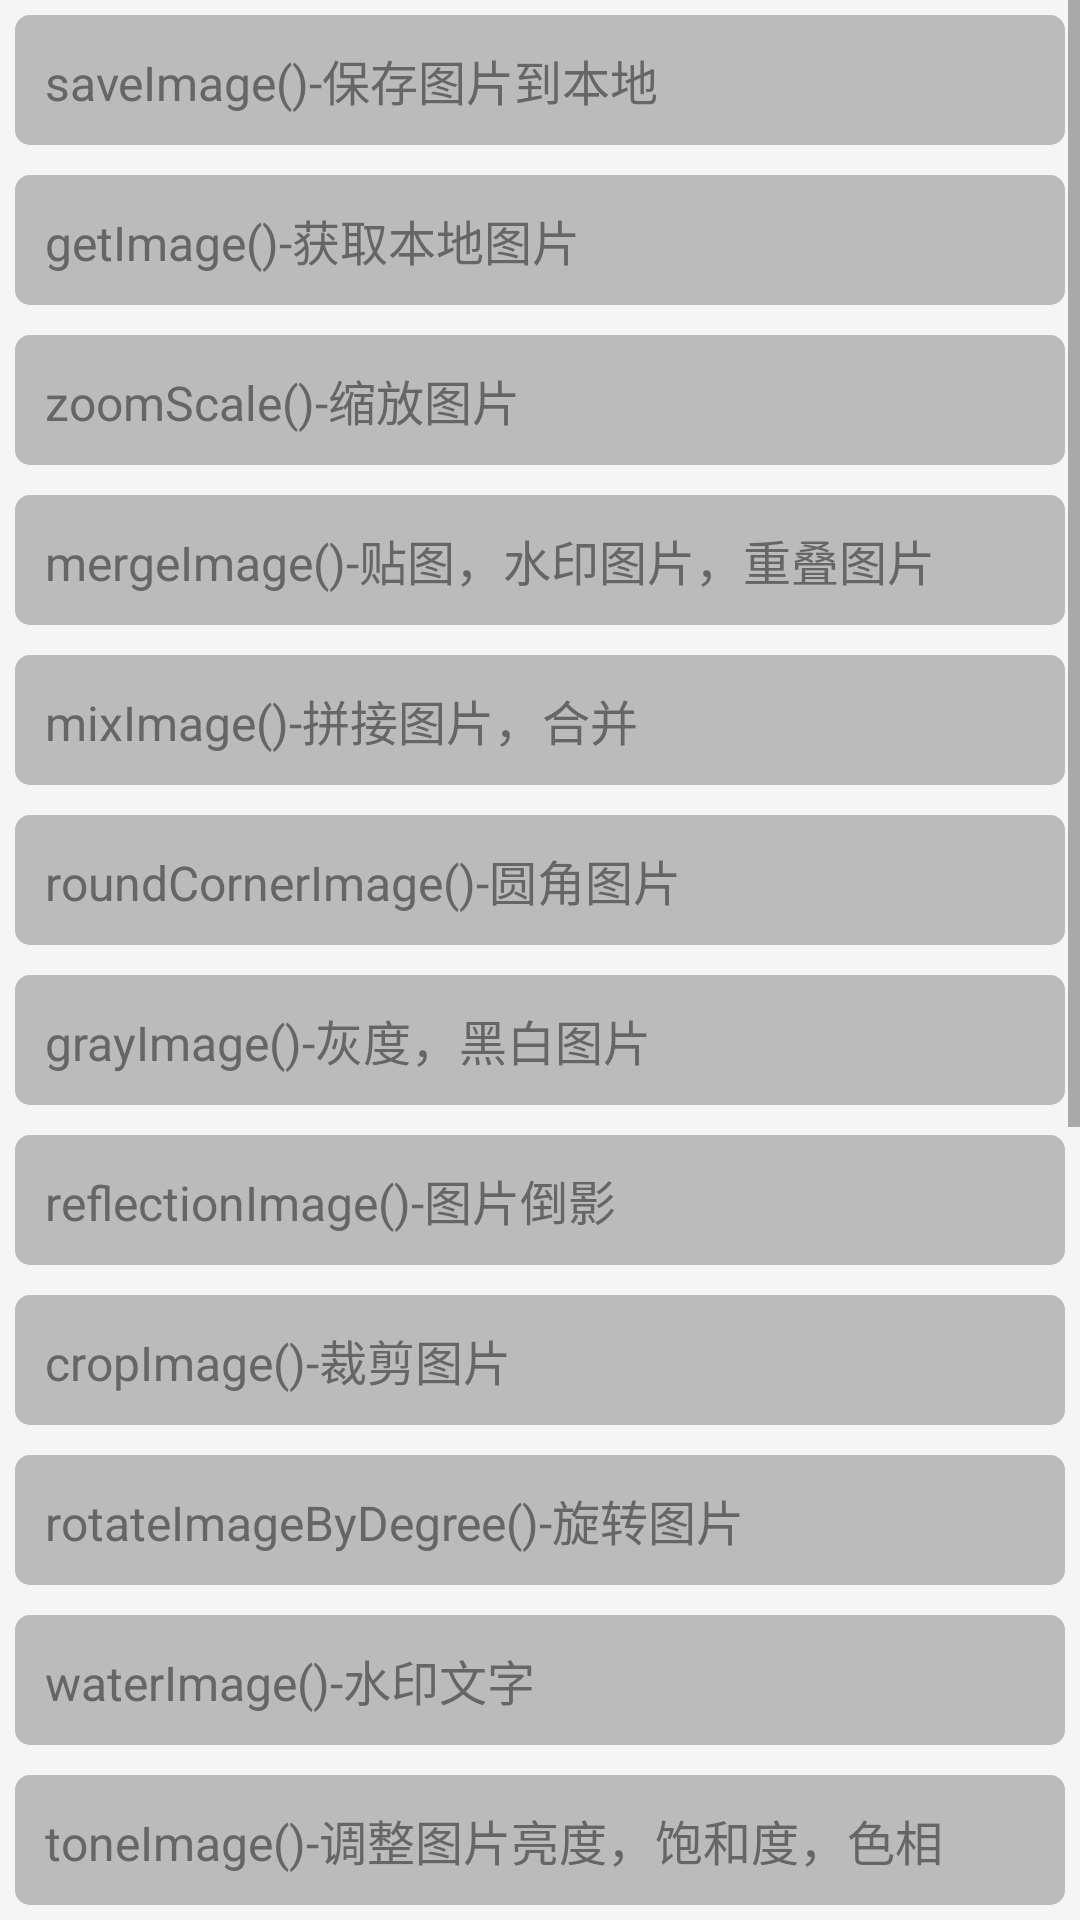

This screen was rendered from an Android layout file. Write that file and the resources it references.
<!-- AndroidManifest.xml: application theme AppTheme -->
<!-- res/layout/content_main.xml -->
<?xml version="1.0" encoding="utf-8"?>
<LinearLayout
    xmlns:android="http://schemas.android.com/apk/res/android"
    xmlns:app="http://schemas.android.com/apk/res-auto"
    xmlns:tools="http://schemas.android.com/tools"
    android:layout_width="match_parent"
    android:layout_height="match_parent"
    android:orientation="vertical"
    android:background="#f5f5f5"
>
    <ScrollView android:layout_width="match_parent" android:layout_height="match_parent"
    >
        <LinearLayout
            android:layout_width="match_parent"
            android:layout_height="match_parent"
            android:orientation="vertical">
            <ImageView
                android:id="@+id/imageview"
                android:layout_width="170dp"
                android:layout_height="170dp"
                android:layout_gravity="center_horizontal"
                android:layout_marginTop="10dp"
                android:scaleType="centerInside"
                android:src="@mipmap/shake_result"
                android:visibility="gone"
            />

            <RelativeLayout
                android:id="@+id/saveimage"
                style="@style/item_layout">
                <TextView
                    android:id="@+id/tv_01"
                    style="@style/tv_title"
                    android:text="saveImage()-保存图片到本地"
                />
            </RelativeLayout>
            <RelativeLayout
                android:id="@+id/getimage"
                style="@style/item_layout">
                <TextView
                    android:id="@+id/tv_02"
                    style="@style/tv_title"
                    android:text="getImage()-获取本地图片"
                />

            </RelativeLayout>
            <RelativeLayout
                android:id="@+id/zoomScale"
                style="@style/item_layout">
                <TextView
                    android:id="@+id/tv_03"
                    style="@style/tv_title"
                    android:text="zoomScale()-缩放图片"
                />

            </RelativeLayout>
            <RelativeLayout
                android:id="@+id/mergeImage"
                style="@style/item_layout">
                <TextView
                    android:id="@+id/tv_04"
                    style="@style/tv_title"
                    android:text="mergeImage()-贴图，水印图片，重叠图片"
                />

            </RelativeLayout>
            <RelativeLayout
                android:id="@+id/mixImage"
                style="@style/item_layout">
                <TextView
                    android:id="@+id/tv_05"
                    style="@style/tv_title"
                    android:text="mixImage()-拼接图片，合并"
                />

            </RelativeLayout>
            <RelativeLayout
                android:id="@+id/roundCornerImage"
                style="@style/item_layout">
                <TextView
                    android:id="@+id/tv_06"
                    style="@style/tv_title"
                    android:text="roundCornerImage()-圆角图片"
                />

            </RelativeLayout>
            <RelativeLayout
                android:id="@+id/grayImage"
                style="@style/item_layout">
                <TextView
                    style="@style/tv_title"
                    android:text="grayImage()-灰度，黑白图片"
                />

            </RelativeLayout>
            <RelativeLayout
                android:id="@+id/reflectionImage"
                style="@style/item_layout">
                <TextView
                    style="@style/tv_title"
                    android:text="reflectionImage()-图片倒影"
                />

            </RelativeLayout>
            <RelativeLayout
                android:id="@+id/cropImage"
                style="@style/item_layout">
                <TextView
                    style="@style/tv_title"
                    android:text="cropImage()-裁剪图片"
                />

            </RelativeLayout>
            <RelativeLayout
                android:id="@+id/rotateImage"
                style="@style/item_layout">
                <TextView
                    style="@style/tv_title"
                    android:text="rotateImageByDegree()-旋转图片"
                />

            </RelativeLayout>
            <RelativeLayout
                android:id="@+id/waterImage"
                style="@style/item_layout">
                <TextView
                    style="@style/tv_title"
                    android:text="waterImage()-水印文字"
                />

            </RelativeLayout>
            <RelativeLayout
                android:id="@+id/toneImage"
                style="@style/item_layout">
                <TextView
                    style="@style/tv_title"
                    android:text="toneImage()-调整图片亮度，饱和度，色相"
                />

            </RelativeLayout>
            <RelativeLayout
                android:id="@+id/oldImage"
                style="@style/item_layout">
                <TextView
                    style="@style/tv_title"
                    android:text="oldImage()-怀旧效果"
                />

            </RelativeLayout>
            <RelativeLayout
                android:id="@+id/sharpenImage"
                style="@style/item_layout">
                <TextView
                    style="@style/tv_title"
                    android:text="sharpenImage()-锐化效果"
                />

            </RelativeLayout>
            <RelativeLayout
                android:id="@+id/blurImage"
                style="@style/item_layout">
                <TextView
                    style="@style/tv_title"
                    android:text="blurImage()-高斯模糊"
                />

            </RelativeLayout>
            <RelativeLayout
                android:id="@+id/skinImage"
                style="@style/item_layout">
                <TextView
                    style="@style/tv_title"
                    android:text="skinImage()-美白效果"
                />

            </RelativeLayout>
            <RelativeLayout
                android:id="@+id/sketchImage"
                style="@style/item_layout">
                <TextView
                    style="@style/tv_title"
                    android:text="sketchImage()-素描效果"
                />

            </RelativeLayout>
            <RelativeLayout
                android:id="@+id/compressImage"
                style="@style/item_layout">
                <TextView
                    style="@style/tv_title"
                    android:text="compressImage()-图片压缩（图片上传用）"
                />

            </RelativeLayout>
            <RelativeLayout
                android:id="@+id/mosaicImage"
                style="@style/item_layout">
                <TextView
                    style="@style/tv_title"
                    android:text="mosaicImage()-图片马赛克"
                />

            </RelativeLayout>
            <RelativeLayout
                android:id="@+id/filterBitmapByColorMatrix"
                style="@style/item_layout">
                <TextView
                    style="@style/tv_title"
                    android:text="filterBitmapByColorMatrix()-通过颜色矩阵生成各种效果"
                />

            </RelativeLayout>
        </LinearLayout>

    </ScrollView>
</LinearLayout>
<!-- resources referenced by this layout -->
<resources>
  <!-- mipmap shake_result: png bitmap (mipmap-xhdpi, 56391 bytes) -->
  <style name="item_layout">
          <item name="android:layout_width">match_parent</item>
          <item name="android:layout_height">wrap_content</item>
          <item name="android:layout_margin">5dp</item>
          <item name="android:background">@drawable/btn_selector</item>
          <item name="android:padding">10dp</item>
      </style>
  <style name="tv_title">
          <item name="android:layout_width">match_parent</item>
          <item name="android:layout_height">wrap_content</item>
          <item name="android:textColor">#666666</item>
          <item name="android:textSize">16sp</item>
      </style>
  <style name="AppTheme" parent="Theme.AppCompat.Light.DarkActionBar">
          
          <item name="colorPrimary">@color/colorPrimary</item>
          <item name="colorPrimaryDark">@color/colorPrimaryDark</item>
          <item name="colorAccent">@color/colorAccent</item>
      </style>
  <!-- drawable btn_selector (drawable) -->
  <?xml version="1.0" encoding="utf-8"?>
  <selector xmlns:android="http://schemas.android.com/apk/res/android">
  <item android:drawable="@drawable/shape_btn" android:state_pressed="true"/>
      <item android:drawable="@drawable/shape_btn_d" />
  </selector>
  <!-- drawable shape_btn (drawable) -->
  <?xml version="1.0" encoding="utf-8"?>
  <shape xmlns:android="http://schemas.android.com/apk/res/android">
  <solid android:color="#909090"/>
      <corners android:radius="5dp"/>
  </shape>
  <!-- drawable shape_btn_d (drawable) -->
  <?xml version="1.0" encoding="utf-8"?>
  <shape xmlns:android="http://schemas.android.com/apk/res/android">
      <solid android:color="#bbbbbb"/>
      <corners android:radius="5dp"/>
  </shape>
  <!-- not gathered from this repository: default colours our renderer supplied (Android Studio template values) -->
  <color name="colorPrimary">#FF6200EE</color>
  <color name="colorPrimaryDark">#FF3700B3</color>
  <color name="colorAccent">#FF03DAC5</color>
</resources>
